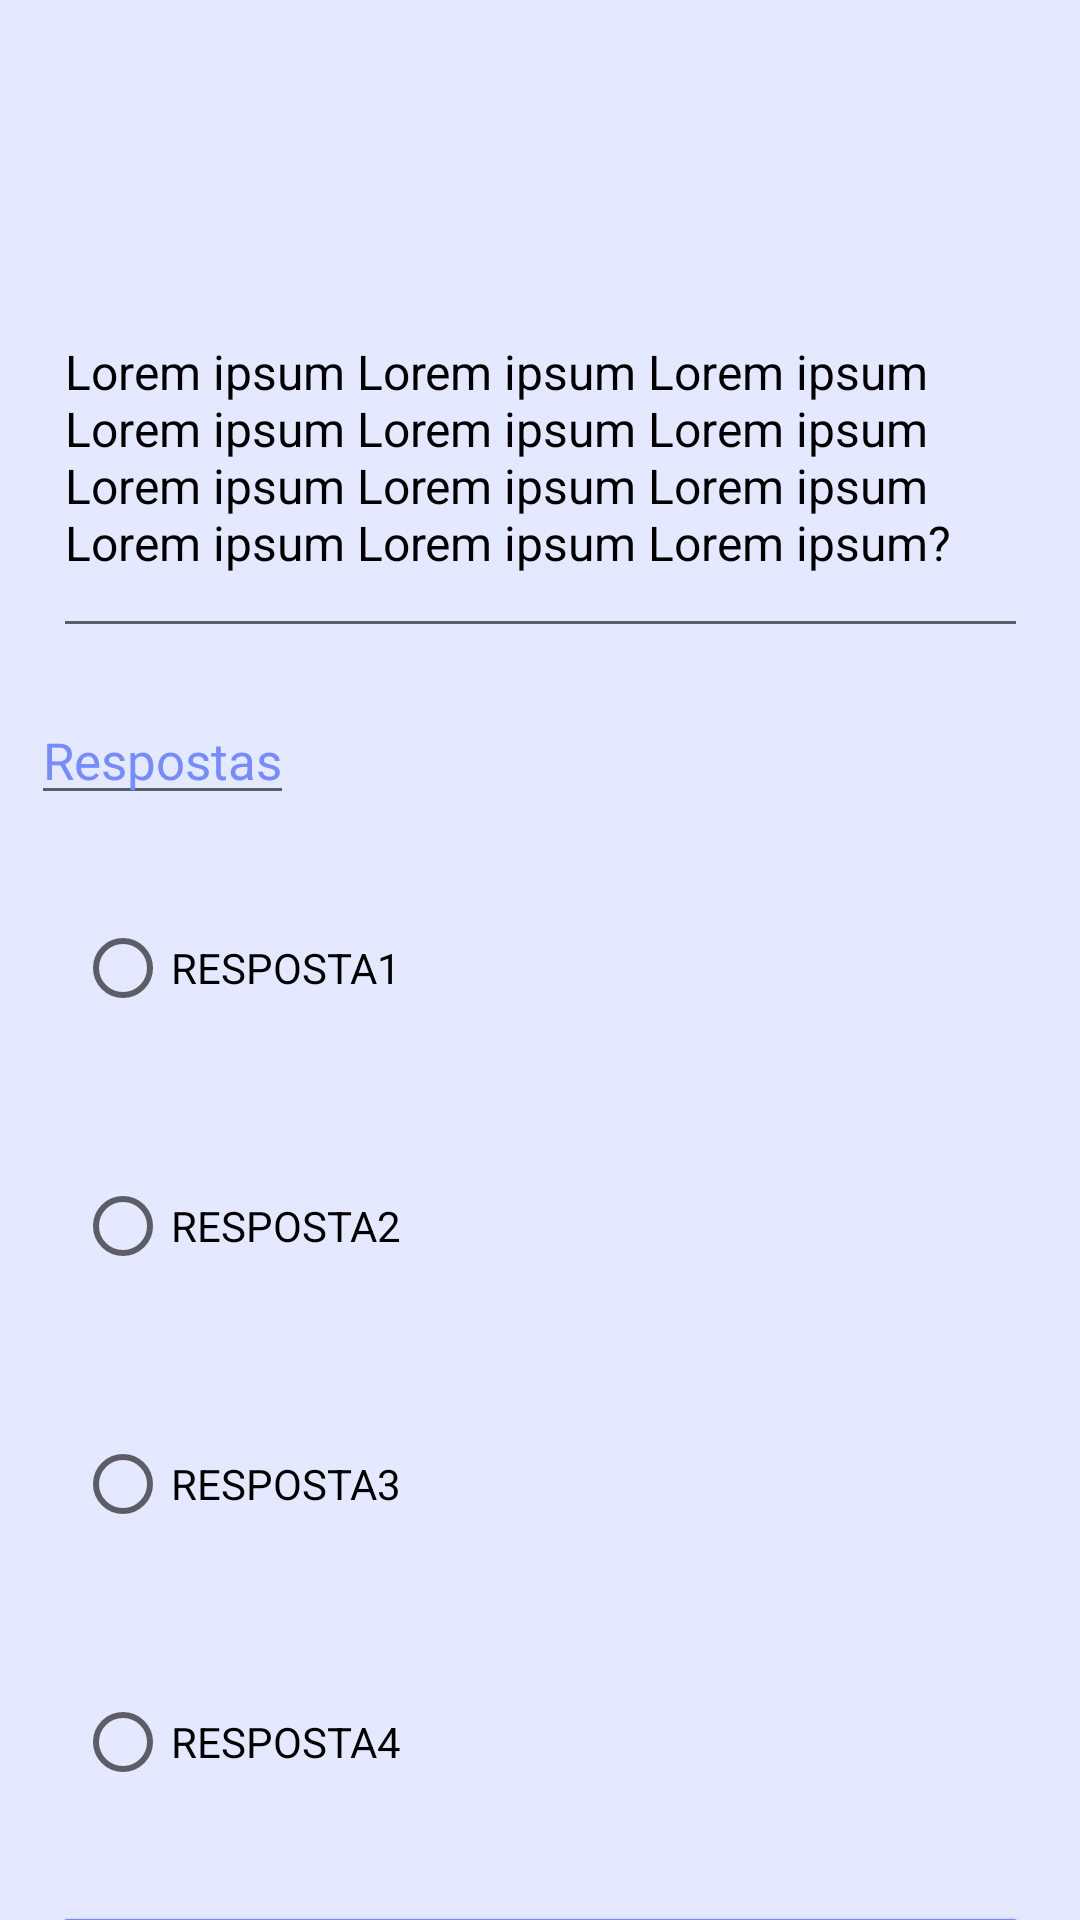

Here is an Android app screen rendered from its layout file. Give the layout XML and the strings, colors and styles it references.
<!-- AndroidManifest.xml: application theme Theme.Desafio1_Perguntados -->
<!-- res/layout/fragment_eighth.xml -->
<?xml version="1.0" encoding="utf-8"?>
<androidx.constraintlayout.widget.ConstraintLayout xmlns:android="http://schemas.android.com/apk/res/android"
    xmlns:app="http://schemas.android.com/apk/res-auto"
    xmlns:tools="http://schemas.android.com/tools"
    style="@style/EstiloProjeto"
    android:layout_width="match_parent"
    android:layout_height="match_parent"
    tools:context=".EighthFragment">

    <EditText
        android:id="@+id/bar"
        android:layout_width="0dp"
        android:layout_height="64dp"
        android:background="@drawable/bar"
        android:gravity="center"
        android:text="@string/perg_resp_topo"
        android:textColor="@color/white"
        android:visibility="invisible"
        app:layout_constraintEnd_toEndOf="parent"
        app:layout_constraintStart_toStartOf="parent"
        app:layout_constraintTop_toTopOf="parent" />

    <EditText
        android:id="@+id/perg7"
        android:layout_width="325dp"
        android:layout_height="130dp"
        android:layout_marginTop="22dp"
        android:text="@string/perg10"
        android:textColor="@color/black"
        android:textSize="16sp"
        app:layout_constraintEnd_toEndOf="parent"
        app:layout_constraintStart_toStartOf="parent"
        app:layout_constraintTop_toBottomOf="@+id/bar" />

    <EditText
        android:id="@+id/Respostas"
        style="@style/Respostas"
        android:layout_width="wrap_content"
        android:layout_height="wrap_content"
        android:layout_marginStart="24dp"
        android:layout_marginTop="16dp"
        android:layout_marginEnd="276dp"
        android:text="Respostas"
        android:textSize="17sp"
        app:layout_constraintEnd_toEndOf="parent"
        app:layout_constraintStart_toStartOf="parent"
        app:layout_constraintTop_toBottomOf="@+id/perg7"
        tools:ignore="HardcodedText" />

    <RadioGroup
        android:id="@+id/Radio_Group_Id"
        android:layout_width="wrap_content"
        android:layout_height="wrap_content"
        android:layout_marginStart="32dp"
        android:layout_marginEnd="32dp"
        android:textColor="@color/black"
        app:layout_constraintEnd_toEndOf="parent"
        app:layout_constraintStart_toStartOf="parent"
        app:layout_constraintTop_toBottomOf="@+id/Respostas">

        <RadioButton
            android:id="@+id/Radio_Btn1"
            android:layout_width="310dp"
            android:layout_height="70dp"
            android:layout_gravity="center"
            android:layout_marginTop="16dp"
            android:background="@drawable/rectangle"
            android:text="RESPOSTA1"
            android:textColor="@color/black" />

        <RadioButton
            android:id="@+id/Radio_Btn2"
            android:layout_width="310dp"
            android:layout_height="70dp"
            android:layout_gravity="center"
            android:layout_marginTop="16dp"
            android:background="@drawable/rectangle"
            android:text="RESPOSTA2"
            android:textColor="@color/black" />

        <RadioButton
            android:id="@+id/Radio_Btn3"
            android:layout_width="310dp"
            android:layout_height="70dp"
            android:layout_gravity="center"
            android:layout_marginTop="16dp"
            android:background="@drawable/rectangle"
            android:text="RESPOSTA3"
            android:textColor="@color/black" />

        <RadioButton
            android:id="@+id/Radio_Btn4"
            android:layout_width="310dp"
            android:layout_height="70dp"
            android:layout_gravity="center"
            android:layout_marginTop="16dp"
            android:background="@drawable/rectangle"
            android:text="RESPOSTA4"
            android:textColor="@color/black" />

    </RadioGroup>

    <Button
        android:id="@+id/NextBtn"
        style="@style/Button"
        android:layout_width="327dp"
        android:layout_height="53dp"
        android:layout_marginStart="24dp"
        android:layout_marginTop="18dp"
        android:layout_marginEnd="24dp"
        android:text="@string/proxima_pergunta"
        android:textColor="@color/white"
        app:layout_constraintEnd_toEndOf="parent"
        app:layout_constraintStart_toStartOf="parent"
        app:layout_constraintTop_toBottomOf="@id/Radio_Group_Id" />

    <Button
        android:id="@+id/Responder_Btn"
        style="@style/Button"
        android:layout_width="327dp"
        android:layout_height="53dp"
        android:layout_marginStart="24dp"
        android:layout_marginTop="18dp"
        android:layout_marginEnd="24dp"
        android:text="@string/responder"
        android:textColor="@color/white"
        app:layout_constraintEnd_toEndOf="parent"
        app:layout_constraintStart_toStartOf="parent"
        app:layout_constraintTop_toBottomOf="@+id/Radio_Group_Id" />


</androidx.constraintlayout.widget.ConstraintLayout>
<!-- resources referenced by this layout -->
<resources>
  <!-- drawable bar (drawable) -->
  <?xml version="1.0" encoding="UTF-8"?>
  <shape xmlns:android="http://schemas.android.com/apk/res/android"
      android:id="@+id/listview_background_shape">
      <stroke
          android:width="2dp"
          android:color="#ff207d94" />
  
      <solid android:color="#758CFF" />
  </shape>
  <string name="perg10">Lorem ipsum Lorem ipsum Lorem ipsum Lorem ipsum Lorem ipsum Lorem ipsum Lorem ipsum Lorem ipsum Lorem ipsum Lorem ipsum Lorem ipsum Lorem ipsum?</string>
  <string name="perg_resp_topo">Perguntas e respostas</string>
  <string name="proxima_pergunta">Próxima Pergunta</string>
  <string name="responder">Responder</string>
  <style name="Button">
          <item name="android:backgroundTint">#758CFF</item>
          <item name="android:textAllCaps">false</item>
          <item name="android:textStyle">bold</item>
          <item name="cornerRadius">30dp</item>
          <item name="android:layout_width">281dp</item>
          <item name="android:layout_height">53dp</item>
      </style>
  <style name="EstiloProjeto">
          <item name="android:background">#E5E9FF</item>
      </style>
  <style name="Respostas">
          <item name="android:textColor">#758CFF</item>
      </style>
  <style name="Theme.Desafio1_Perguntados" parent="Theme.MaterialComponents.DayNight.NoActionBar">
          
          <item name="colorPrimary">@color/purple_500</item>
          <item name="colorPrimaryVariant">@color/purple_700</item>
          <item name="colorOnPrimary">@color/white</item>
          
          <item name="colorSecondary">@color/teal_200</item>
          <item name="colorSecondaryVariant">@color/teal_700</item>
          <item name="colorOnSecondary">@color/black</item>
          
          <item name="android:statusBarColor" tools:targetApi="l">?attr/colorPrimaryVariant</item>
          
      </style>
  <!-- not gathered from this repository: default colours our renderer supplied (Android Studio template values) -->
  <color name="purple_500">#FF6200EE</color>
  <color name="purple_700">#FF3700B3</color>
  <color name="teal_200">#FF03DAC5</color>
  <color name="teal_700">#FF018786</color>
  <color name="black">#FF000000</color>
  <color name="white">#FFFFFFFF</color>
</resources>
